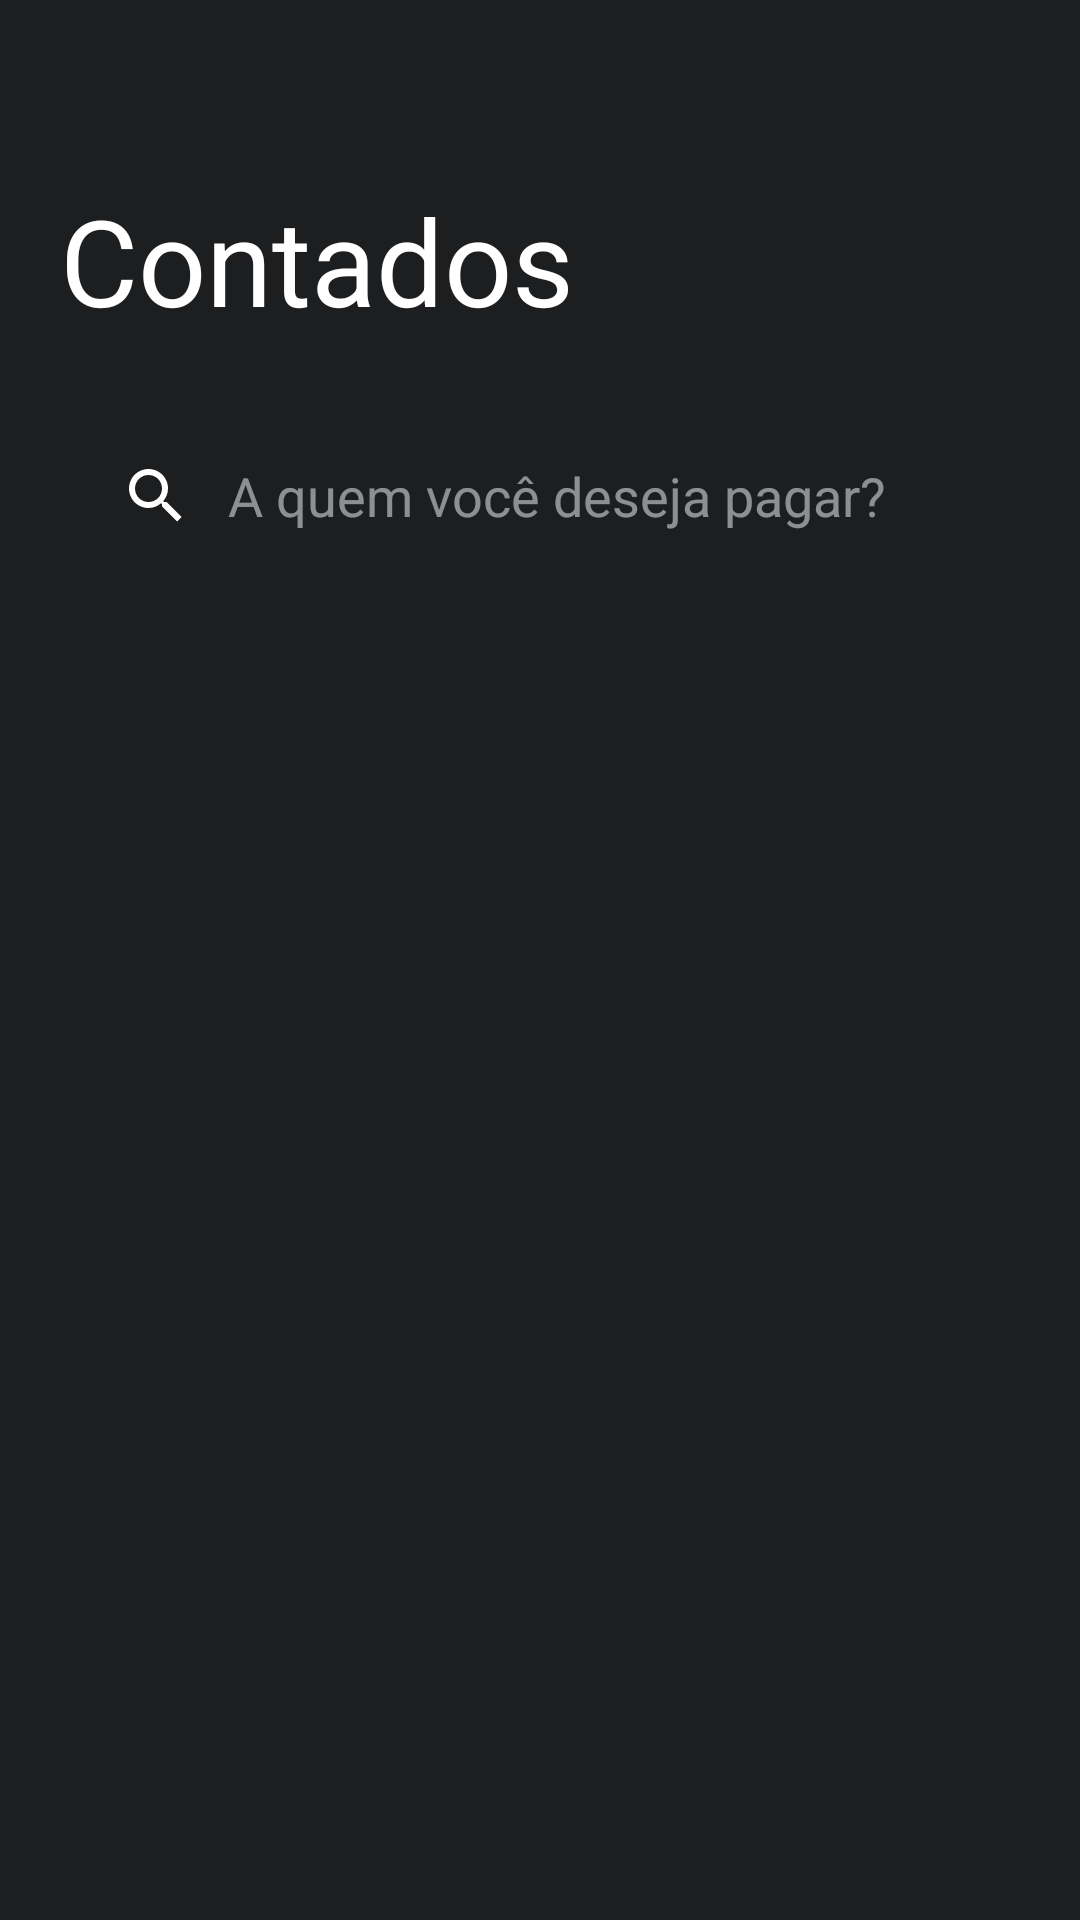

Produce the Android XML layout that renders to this screen, including the resource entries it uses.
<!-- AndroidManifest.xml: activity theme AppTheme.NoActionBar -->
<!-- res/layout/activity_contacts.xml -->
<?xml version="1.0" encoding="utf-8"?>
<androidx.coordinatorlayout.widget.CoordinatorLayout
        xmlns:android="http://schemas.android.com/apk/res/android"
        xmlns:app="http://schemas.android.com/apk/res-auto"
        xmlns:tools="http://schemas.android.com/tools"
        android:layout_width="match_parent"
        android:layout_height="match_parent"
        android:fitsSystemWindows="true"
        tools:context=".ui.contacts.ContactsActivity"
        android:background="@color/colorBG"
>

    <com.google.android.material.appbar.AppBarLayout
            android:id="@+id/app_bar"
            android:fitsSystemWindows="true"
            android:layout_height="wrap_content"
            android:layout_width="match_parent"
            android:theme="@style/AppTheme.AppBarOverlay">

        <com.google.android.material.appbar.CollapsingToolbarLayout
                android:id="@+id/toolbar_layout"
                android:fitsSystemWindows="true"
                android:layout_width="match_parent"
                android:layout_height="wrap_content"
                app:layout_scrollFlags="scroll|exitUntilCollapsed"
                app:contentScrim="@color/colorBG">

            <TextView
                    android:layout_width="match_parent"
                    android:layout_height="match_parent"
                    android:text="Contados"
                    android:gravity="center_vertical"
                    android:paddingStart="20dp"
                    app:layout_collapseMode="parallax"
                    app:layout_collapseParallaxMultiplier="1.0"
                    style="@style/Title"
                    android:layout_marginTop="60dp"
                    android:layout_marginBottom="24dp"

            />

        </com.google.android.material.appbar.CollapsingToolbarLayout>

        <include layout="@layout/search_widget"/>
    </com.google.android.material.appbar.AppBarLayout>

    <androidx.core.widget.NestedScrollView
            android:layout_width="match_parent"
            android:layout_height="match_parent"
            android:clipToPadding="false"
            android:fillViewport="true"
            app:layout_behavior="@string/appbar_scrolling_view_behavior">
        <FrameLayout
                android:id="@+id/frame_contacts"
                android:layout_width="match_parent"
                android:layout_height="wrap_content"
        />
    </androidx.core.widget.NestedScrollView>

</androidx.coordinatorlayout.widget.CoordinatorLayout>
<!-- res/layout/search_widget.xml (included above) -->
<?xml version="1.0" encoding="utf-8"?>
<LinearLayout xmlns:android="http://schemas.android.com/apk/res/android"
              xmlns:tools="http://schemas.android.com/tools" xmlns:app="http://schemas.android.com/apk/res-auto"
              android:orientation="vertical"
              android:layout_width="match_parent"
              android:layout_height="?attr/actionBarSize"
              tools:showIn="@layout/activity_contacts"
              android:background="@color/colorBG"
              android:paddingTop="8dp"
              android:paddingBottom="8dp"
              android:paddingStart="16dp"
              android:paddingEnd="16dp"
              app:layout_scrollFlags="enterAlways"
>
    <LinearLayout
            android:id="@+id/search_bar_bg"
            android:orientation="vertical"
            android:layout_width="match_parent"
            android:layout_height="match_parent"
            android:background="@drawable/searchbar_disable"
            android:focusableInTouchMode="true"
    >
        <androidx.appcompat.widget.SearchView
                android:id="@+id/sv_contacts"
                android:layout_width="wrap_content"
                android:layout_height="match_parent"
                app:queryHint="@string/search_hint"
                app:iconifiedByDefault="false"
                android:layout_gravity="center"
        >

        </androidx.appcompat.widget.SearchView>
    </LinearLayout>

</LinearLayout>
<!-- resources referenced by this layout -->
<resources>
  <color name="colorBG">#1D1E20</color>
  <string name="search_hint">A quem você deseja pagar?</string>
  <style name="AppTheme.AppBarOverlay" parent="ThemeOverlay.AppCompat.Dark.ActionBar" />
  <style name="Title">
          <item name="android:textSize">40sp</item>
          <item name="android:textColor">@color/colorPrimaryText</item>
      </style>
  <style name="AppTheme.NoActionBar">
          <item name="windowActionBar">false</item>
          <item name="windowNoTitle">true</item>
      </style>
  <color name="colorPrimaryText">#FFF</color>
</resources>
